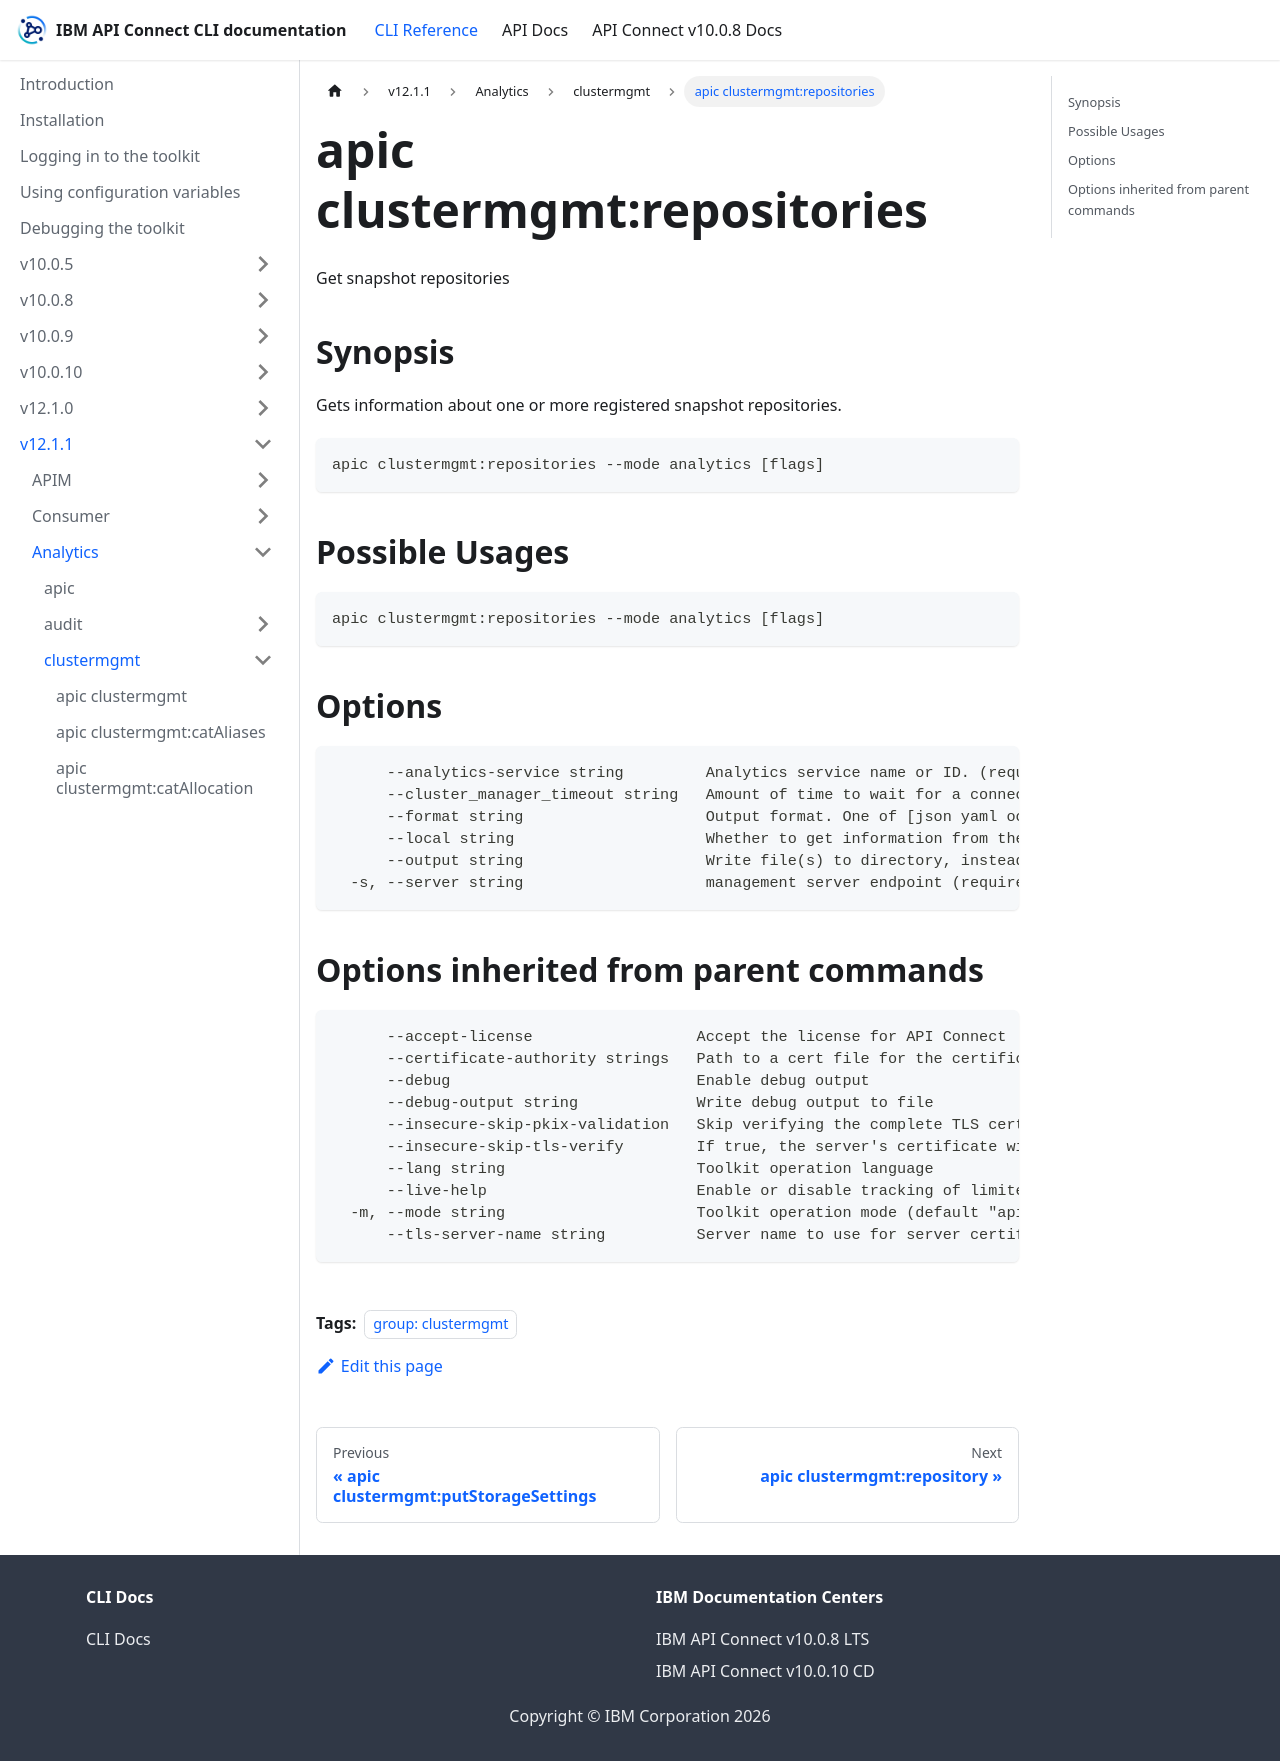

repository: ibm-apiconnect/clidocs · page: docs/v1211/analytics/clustermgmt/apic_clustermgmt_repositories.html · generator: docusaurus

---
tags:
- "group: clustermgmt"
---
# apic clustermgmt:repositories

Get snapshot repositories

## Synopsis

Gets information about one or more registered snapshot repositories.

```
apic clustermgmt:repositories --mode analytics [flags]
```

## Possible Usages

```
apic clustermgmt:repositories --mode analytics [flags]
```

## Options

```
      --analytics-service string         Analytics service name or ID. (required)
      --cluster_manager_timeout string   Amount of time to wait for a connection to the master node. Optional, defaults to 30 seconds.
      --format string                    Output format. One of [json yaml octet-stream go-template=... go-template-file=...], defaults to yaml.
      --local string                     Whether to get information from the local node.
      --output string                    Write file(s) to directory, instead of STDOUT (default "-")
  -s, --server string                    management server endpoint (required)
```

## Options inherited from parent commands

```
      --accept-license                  Accept the license for API Connect
      --certificate-authority strings   Path to a cert file for the certificate authority
      --debug                           Enable debug output
      --debug-output string             Write debug output to file
      --insecure-skip-pkix-validation   Skip verifying the complete TLS certificate chain (insecure)
      --insecure-skip-tls-verify        If true, the server's certificate will not be checked for validity. This will make your HTTPS connections insecure
      --lang string                     Toolkit operation language
      --live-help                       Enable or disable tracking of limited usage information
  -m, --mode string                     Toolkit operation mode (default "apim")
      --tls-server-name string          Server name to use for server certificate validation. If it is not provided, the hostname used to contact the server is used
```
